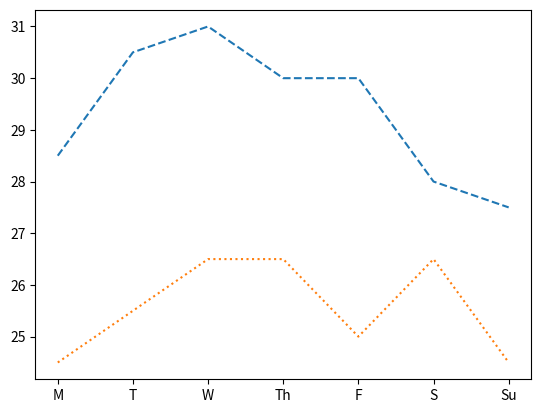

Write the Python code that produced this figure.
import matplotlib.pyplot as plt

fig, ax = plt.subplots()
days = ['M', 'T', 'W', 'Th', 'F', 'S', 'Su']
temperatures = {'Madrid':[28.5, 30.5, 31, 30, 30, 28, 27.5], 'Barcelona':[24.5, 25.5, 26.5, 26.5, 25, 26.5, 24.5]}
ax.plot(days, temperatures['Madrid'],  linestyle = 'dashed')
ax.plot(days, temperatures['Barcelona'],  linestyle = 'dotted')

plt.show()